pico-8 play session: no input (idle)

[t = 1 s] idle ~1s (no d-pad/buttons)
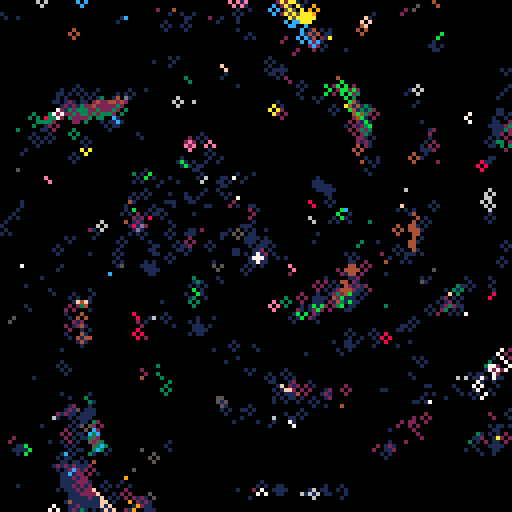
[t = 2 s] idle ~2s (no d-pad/buttons)
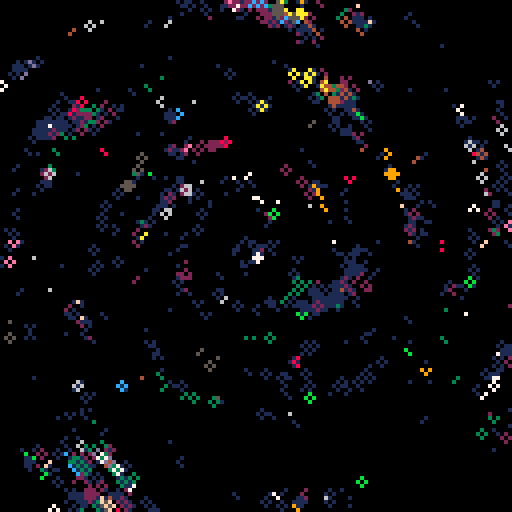
[t = 4 s] idle ~4s (no d-pad/buttons)
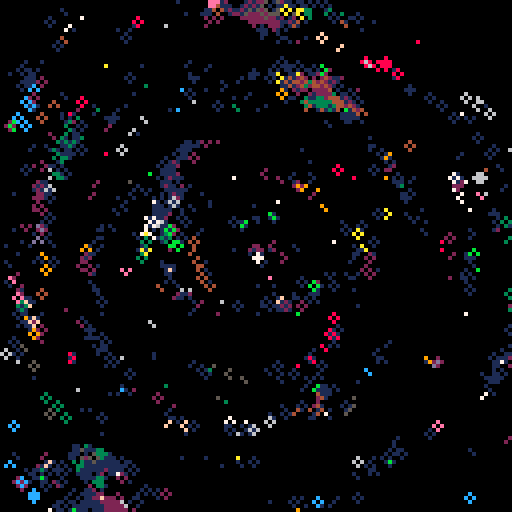
[t = 6 s] idle ~6s (no d-pad/buttons)
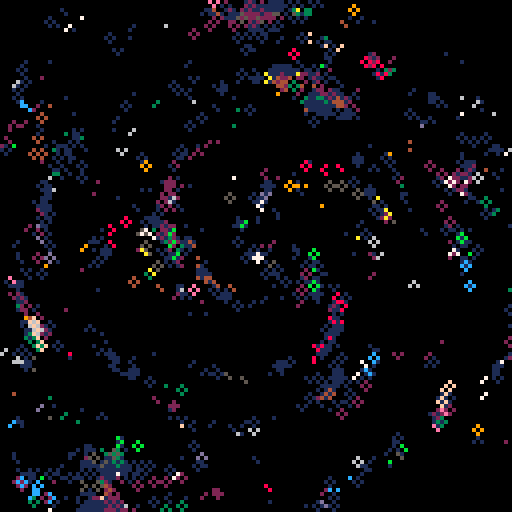

pico-8 cartridge
version 27
__lua__
poke(0x5f2d, 1)--enable mouse

dt=1/30
t=0
w=2
count=(2*w+1)*(2*w+1)

cls()
::♥::
t+=dt
mx,my = stat(32),stat(33)

for i=1,10 do
	x,y=rnd(128),rnd(128)
	c=rnd(24)
	circ(x,y,1,c)
end

for i=1,300 do
	x,y=rnd(128),rnd(128)
	sum=0
	for ox=x-w,x+w do
		for oy=y-w,y+w do
			sum+=pget(ox,oy)
		end
	end
	circ(x,y,1,sum/count)
end

for i=1,500 do
	x,y=rnd(128),rnd(128)
	ang=atan2(x-mx,y-my)
	ang=ang+t/8
	d=4
	c=pget(x-cos(ang)*d,y-sin(ang)*d)
	circ(x,y,1,c)
end

circfill(mx,my,1,7)

flip() goto ♥
